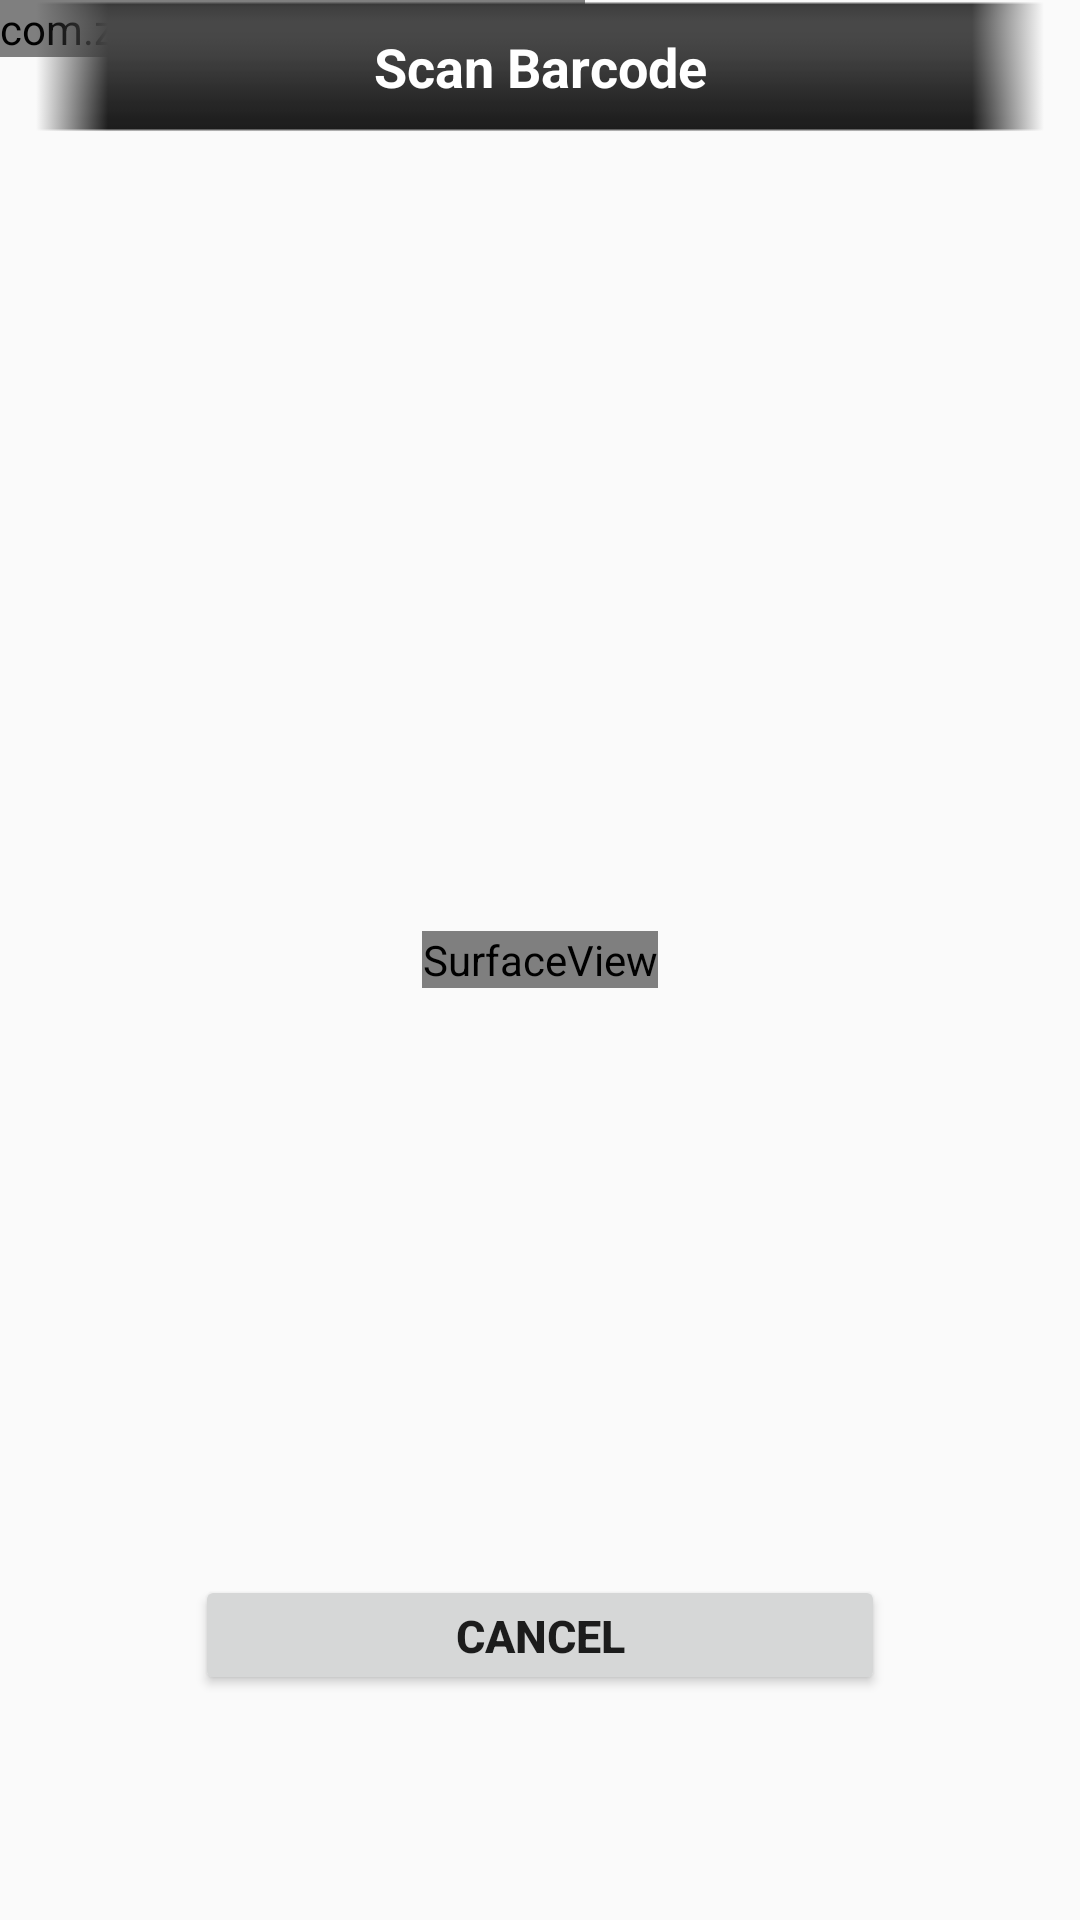

Layout XML and referenced resources for this Android screen:
<!-- AndroidManifest.xml: application theme AppTheme -->
<!-- res/layout/camera.xml -->
<?xml version="1.0" encoding="utf-8"?>
<FrameLayout xmlns:android="http://schemas.android.com/apk/res/android"
    android:layout_width="fill_parent"
    android:layout_height="fill_parent" >

    <SurfaceView
        android:id="@+id/preview_view"
        android:layout_width="wrap_content"
        android:layout_height="wrap_content"
        android:layout_gravity="center" />

    <com.zxing.view.ViewfinderView
        android:id="@+id/viewfinder_view"
        android:layout_width="wrap_content"
        android:layout_height="wrap_content" />

    <RelativeLayout
        android:layout_width="fill_parent"
        android:layout_height="fill_parent"
        android:layout_gravity="center"
        android:orientation="vertical" >

        
        <TextView
            android:layout_width="fill_parent"
            android:layout_height="wrap_content"
            android:layout_alignParentTop="true"
            android:layout_centerInParent="true"
            android:background="@drawable/navbar"
            android:gravity="center"
            android:paddingBottom="10dp"
            android:paddingTop="10dp"
            android:text="Scan Barcode"
            android:textColor="@android:color/white"
            android:textSize="18sp"
            android:textStyle="bold" />

        <Button
            android:id="@+id/btn_cancel_scan"
            android:layout_width="230dp"
            android:layout_height="40dp"
            android:layout_alignParentBottom="true"
            android:layout_centerInParent="true"
            android:layout_marginBottom="75dp"
            android:text="Cancel"
            android:textSize="15sp"
            android:textStyle="bold" />

        
        
    </RelativeLayout>

</FrameLayout>
<!-- resources referenced by this layout -->
<resources>
  <!-- drawable navbar: png bitmap (drawable-xxhdpi, 273 bytes) -->
  <style name="AppTheme" parent="Theme.AppCompat.Light.DarkActionBar">
          
      </style>
</resources>
